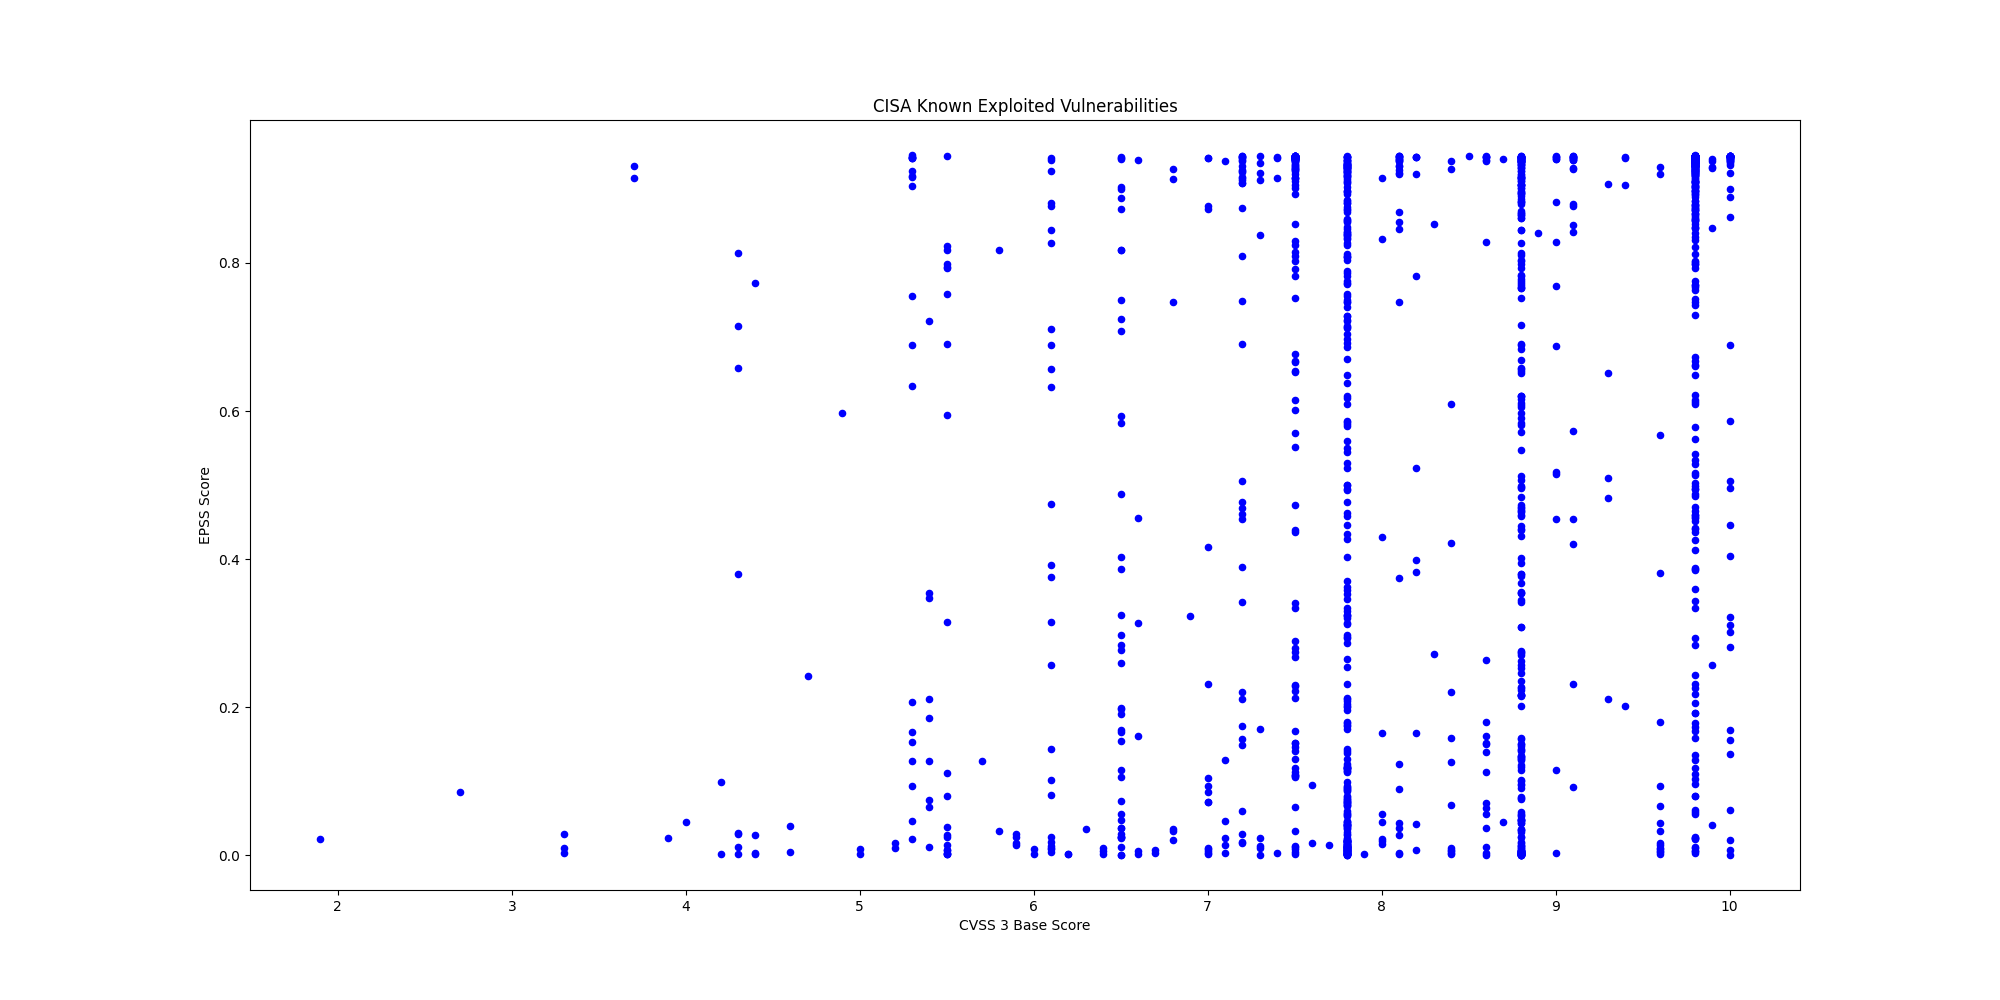

The table this chart was drawn from, first rows:
CVE, CVSS3, EPSS, EPSS Percentile, Description, Vendor, Product
CVE-2025-64446, 9.8, 0.3602, 0.9691, Fortinet FortiWeb contains a relative pa…, Fortinet, FortiWeb
CVE-2025-12480, 9.1, 0.5728, 0.9803, Gladinet Triofox contains an improper ac…, Gladinet, Triofox
CVE-2025-62215, 7.0, 0.00789, 0.7312, Microsoft Windows Kernel contains a race…, Microsoft, Windows
CVE-2025-9242, 9.8, 0.7699, 0.989, WatchGuard Firebox contains an out-of-bo…, WatchGuard, Firebox
CVE-2025-21042, 8.8, 0.2161, 0.9549, Samsung mobile devices contain an out-of…, Samsung, Mobile Devices
CVE-2025-48703, 9.0, 0.5156, 0.9775, CWP Control Web Panel (formerly CentOS W…, CWP, Control Web Panel
CVE-2025-11371, 7.5, 0.57, 0.9802, Gladinet CentreStack and Triofox contain…, Gladinet, CentreStack and Triofox
CVE-2025-41244, 7.8, 0.01363, 0.7959, Broadcom VMware Aria Operations and VMwa…, Broadcom, VMware Aria Operations and VMware Tools
CVE-2025-24893, 9.8, 0.9425, 0.9992, XWiki Platform contains an eval injectio…, XWiki, Platform
CVE-2025-6204, 8.0, 0.1653, 0.9463, Dassault Systèmes DELMIA Apriso contains…, Dassault Systèmes, DELMIA Apriso
CVE-2025-6205, 9.1, 0.4204, 0.9727, Dassault Systèmes DELMIA Apriso contains…, Dassault Systèmes, DELMIA Apriso
CVE-2025-54236, 9.1, 0.4539, 0.9746, Adobe Commerce and Magento Open Source c…, Adobe, Commerce and?Magento
CVE-2025-59287, 9.8, 0.5616, 0.9799, Microsoft Windows Server Update Service …, Microsoft, Windows
CVE-2025-61932, , 0.1306, 0.9381, Motex LANSCOPE Endpoint Manager contains…, Motex, LANSCOPE Endpoint Manager
CVE-2022-48503, 8.8, 0.00276, 0.507, Apple macOS, iOS, tvOS, Safari, and watc…, Apple, Multiple Products
CVE-2025-2746, 9.8, 0.8485, 0.9929, Kentico Xperience CMS contains an authen…, Kentico, Xperience CMS
CVE-2025-2747, 9.8, 0.879, 0.9944, Kentico Xperience CMS contains an authen…, Kentico, Xperience CMS
CVE-2025-33073, 8.8, 0.4837, 0.976, Microsoft Windows SMB Client contains an…, Microsoft, Windows
CVE-2025-61884, 7.5, 0.3403, 0.9677, Oracle E-Business Suite contains a serve…, Oracle, E-Business Suite
CVE-2025-54253, 10.0, 0.311, 0.9653, Adobe Experience Manager Forms in JEE co…, Adobe, Experience Manager (AEM) Forms
CVE-2025-47827, 4.6, 0.00457, 0.6314, IGEL OS contains a use of a key past its…, IGEL, IGEL OS
CVE-2025-24990, 7.8, 0.03485, 0.8708, Microsoft Windows Agere Modem Driver con…, Microsoft, Windows
CVE-2025-59230, 7.8, 0.01258, 0.7875, Microsoft Windows contains an improper a…, Microsoft, Windows
CVE-2016-7836, 9.8, 0.3853, 0.9707, SKYSEA Client View contains an improper …, SKYSEA, Client View
CVE-2021-43798, 7.5, 0.9444, 0.9999, Grafana contains a path traversal vulner…, Grafana Labs, Grafana
CVE-2025-27915, 5.4, 0.07485, 0.9138, Synacor Zimbra Collaboration Suite (ZCS)…, Synacor, Zimbra Collaboration Suite (ZCS)
CVE-2021-22555, 8.3, 0.8524, 0.9931, Linux Kernel contains a heap out-of-boun…, Linux, Kernel
CVE-2010-3962, 8.1, 0.8693, 0.9939, Microsoft Internet Explorer contains an …, Microsoft, Internet Explorer
CVE-2021-43226, 7.8, 0.1229, 0.9357, Microsoft Windows Common Log File System…, Microsoft, Windows
CVE-2013-3918, 8.8, 0.8706, 0.994, Microsoft Windows contains an out-of-bou…, Microsoft, Windows
CVE-2011-3402, 8.8, 0.8867, 0.9948, Microsoft Windows Kernel contains an uns…, Microsoft, Windows
CVE-2010-3765, 9.8, 0.8721, 0.9941, Mozilla Firefox, SeaMonkey, and Thunderb…, Mozilla, Multiple Products
CVE-2025-61882, 9.8, 0.821, 0.9916, Oracle E-Business Suite contains an unsp…, Oracle, E-Business Suite
CVE-2014-6278, 8.8, 0.9048, 0.9958, GNU Bash contains an OS command injectio…, GNU, GNU Bash
CVE-2017-1000353, 9.8, 0.9451, 1.0, Jenkins contains a remote code execution…, Jenkins, Jenkins
CVE-2015-7755, 9.8, 0.8895, 0.9949, Juniper ScreenOS contains an improper au…, Juniper, ScreenOS
CVE-2025-21043, 8.8, 0.102, 0.9282, Samsung mobile devices contain an out-of…, Samsung, Mobile Devices
CVE-2025-4008, 8.8, 0.4735, 0.9755, Smartbedded Meteobridge contains a comma…, Smartbedded, Meteobridge
CVE-2025-32463, 9.3, 0.2113, 0.9543, Sudo contains an inclusion of functional…, Sudo, Sudo
CVE-2025-59689, 6.1, 0.101, 0.9278, Libraesva Email Security Gateway (ESG) c…, Libraesva, Email Security Gateway
CVE-2025-10035, 10.0, 0.4035, 0.9718, Fortra GoAnywhere MFT contains a deseria…, Fortra, GoAnywhere MFT
CVE-2025-20352, 7.7, 0.01385, 0.7972, Cisco IOS and IOS XE contains a stack-ba…, Cisco, IOS and IOS XE
CVE-2021-21311, 7.2, 0.9375, 0.9984, Adminer contains a server-side request f…, Adminer, Adminer
CVE-2025-20362, 6.5, 0.2972, 0.9642, Cisco Secure Firewall Adaptive Security …, Cisco, Secure Firewall Adaptive Security Applia…
CVE-2025-20333, 9.9, 0.04049, 0.8801, Cisco Secure Firewall Adaptive Security …, Cisco, Secure Firewall Adaptive Security Applia…
CVE-2025-10585, 9.8, 0.00604, 0.6872, Google Chromium contains a type confusio…, Google, Chromium V8
CVE-2025-5086, 9.0, 0.4539, 0.9745, Dassault Systèmes DELMIA Apriso contains…, Dassault Systèmes, DELMIA Apriso
CVE-2025-38352, 7.4, 0.00299, 0.5275, Linux kernel contains a time-of-check ti…, Linux, Kernel
CVE-2025-48543, 8.8, 0.00203, 0.4263, Android Runtime contains a use-after-fre…, Android, Runtime
CVE-2025-53690, 9.0, 0.1155, 0.9333, Sitecore Experience Manager (XM), Experi…, Sitecore, Multiple Products
CVE-2023-50224, , 0.02442, 0.8465, TP-Link TL-WR841N contains an authentica…, TP-Link, TL-WR841N
CVE-2025-9377, 7.2, 0.1495, 0.9427, TP-Link Archer C7(EU) and TL-WR841N/ND(M…, TP-Link, Multiple Routers
CVE-2020-24363, 8.8, 0.148, 0.9423, TP-link TL-WA855RE contains a missing au…, TP-Link, TL-WA855RE
CVE-2025-55177, 5.4, 0.01101, 0.7737, Meta Platforms WhatsApp contains an inco…, Meta Platforms, WhatsApp
CVE-2025-57819, 9.8, 0.8025, 0.9907, Sangoma FreePBX contains an authenticati…, Sangoma, FreePBX
CVE-2025-7775, 9.8, 0.1735, 0.9477, Citrix NetScaler ADC and NetScaler Gatew…, Citrix, NetScaler
CVE-2025-48384, 8.0, 0.01461, 0.8024, Git contains a link following vulnerabil…, Git, Git
CVE-2024-8068, 8.0, 0.02226, 0.8398, Citrix Session Recording contains an imp…, Citrix, Session Recording
CVE-2024-8069, 8.0, 0.4301, 0.9733, Citrix Session Recording contains a dese…, Citrix, Session Recording
CVE-2025-43300, 8.8, 0.01324, 0.7927, Apple iOS, iPadOS, and macOS contain an …, Apple, iOS, iPadOS, and macOS
... 1,400 more rows
